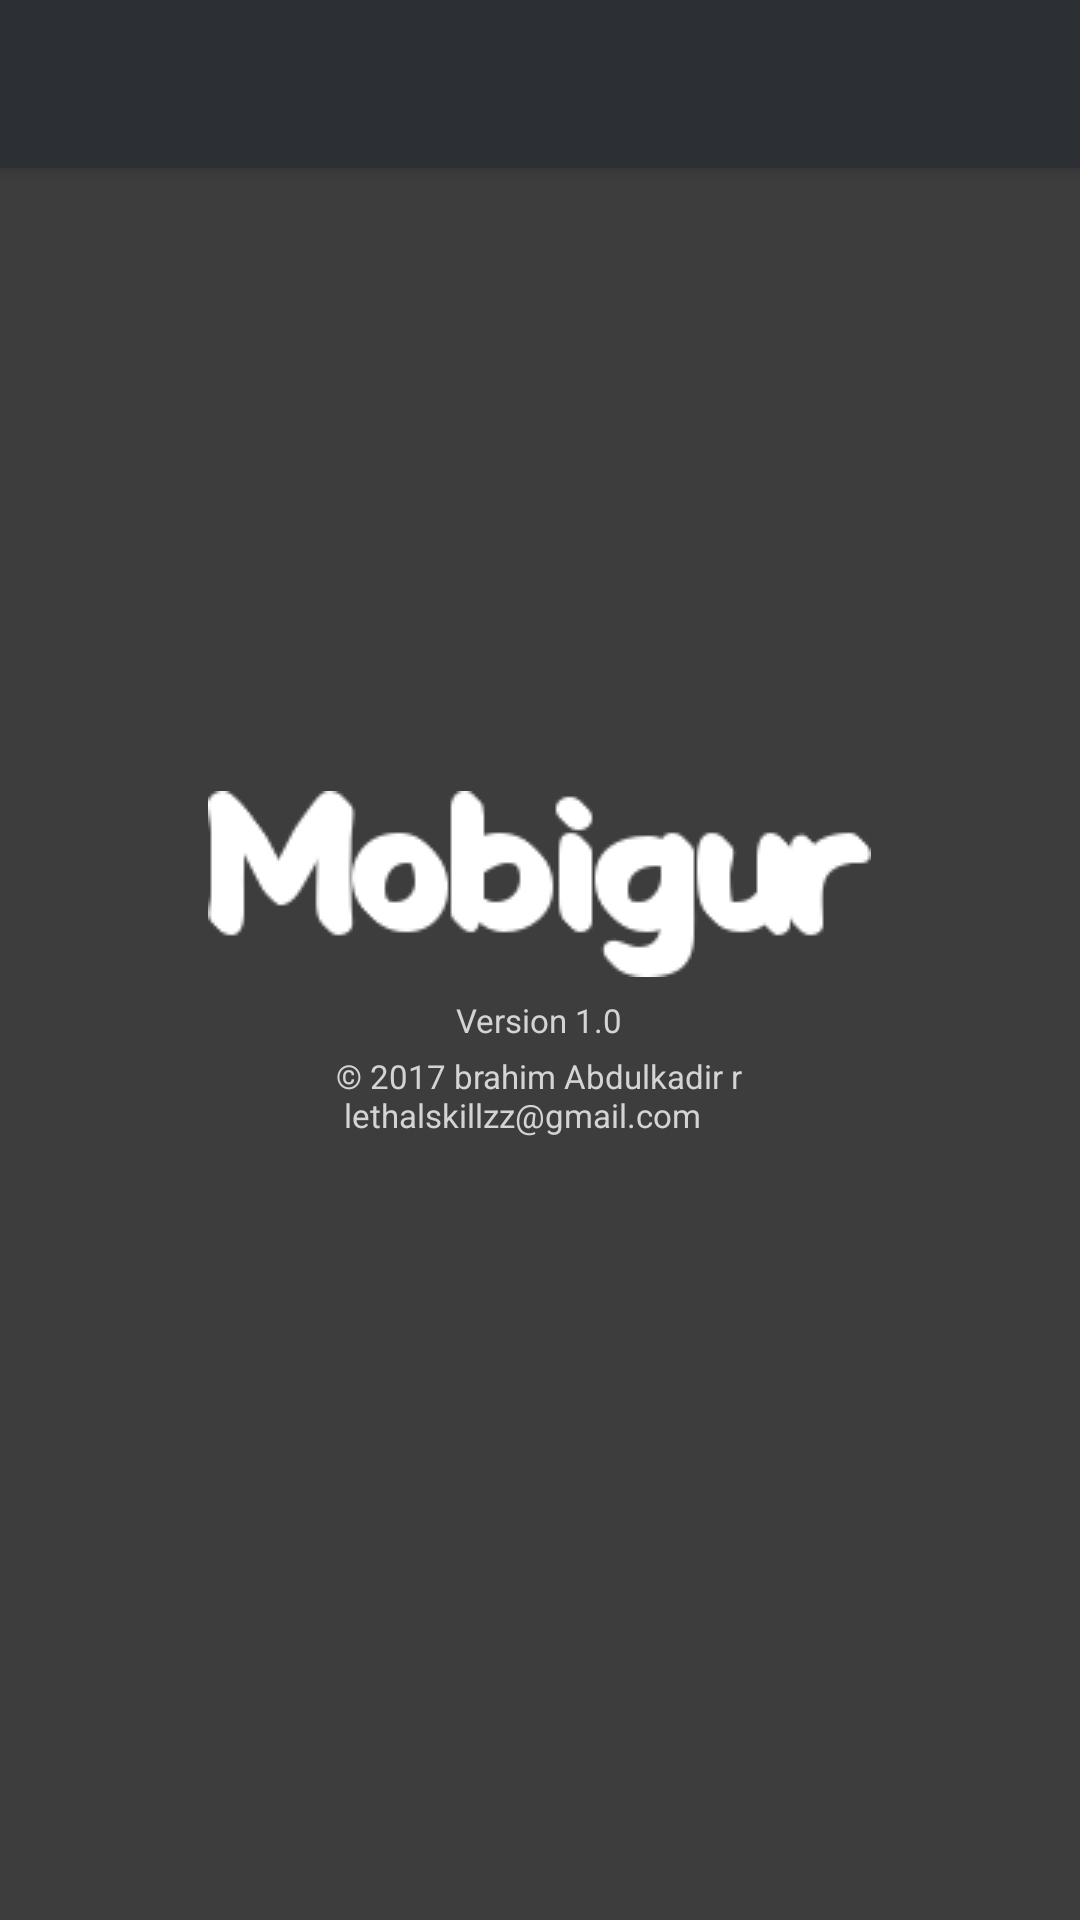

This screen was rendered from an Android layout file. Write that file and the resources it references.
<!-- AndroidManifest.xml: application theme MaterialTheme -->
<!-- res/layout/activity_about.xml -->
<?xml version="1.0" encoding="utf-8"?>
<android.support.design.widget.CoordinatorLayout xmlns:android="http://schemas.android.com/apk/res/android"
    xmlns:app="http://schemas.android.com/apk/res-auto"
    android:id="@+id/about_coordinator_layout"
    android:layout_width="match_parent"
    android:layout_height="match_parent"
    xmlns:tools="http://schemas.android.com/tools"
    tools:context="com.lethalskillzz.mobigur.mobigur.presentation.about.AboutActivity"
    >

    <android.support.design.widget.AppBarLayout
        android:layout_width="match_parent"
        android:layout_height="wrap_content"
        android:descendantFocusability="beforeDescendants"
        android:focusableInTouchMode="true"
        android:theme="@style/MaterialTheme.AppBarOverlay"
        >

        <android.support.v7.widget.Toolbar
            android:id="@+id/about_toolbar"
            android:layout_width="match_parent"
            android:layout_height="?attr/actionBarSize"
            android:background="?attr/colorPrimary"
            app:layout_scrollFlags="scroll|enterAlways"
            app:popupTheme="@style/MaterialTheme.PopupOverlay"
            />


    </android.support.design.widget.AppBarLayout>


    <LinearLayout
        android:layout_width="match_parent"
        android:layout_height="match_parent"
        android:gravity="center"
        android:orientation="vertical"
        android:background="@color/colorBlackBackground"
        >


        <ImageView
            android:layout_width="wrap_content"
            android:layout_height="wrap_content"
            android:src="@mipmap/mobigur"
            android:layout_margin="5dp"
            android:contentDescription="@string/image_desc"
            />

        <TextView
            android:layout_width="wrap_content"
            android:layout_height="wrap_content"
            android:padding="@dimen/text_padding"
            android:text="@string/app_version"
            android:textColor="@color/colorText"
            android:textSize="@dimen/details_desc_size"
            />


        <TextView
            android:layout_width="wrap_content"
            android:layout_height="wrap_content"
            android:padding="@dimen/text_padding"
            android:text="@string/app_copyright"
            android:textColor="@color/colorText"
            android:textSize="@dimen/details_desc_size"
            />

    </LinearLayout>

</android.support.design.widget.CoordinatorLayout>
<!-- resources referenced by this layout -->
<resources>
  <color name="colorBlackBackground">#C1000000</color>
  <color name="colorText">#D4D4D4</color>
  <dimen name="details_desc_size">11sp</dimen>
  <dimen name="text_padding">2dp</dimen>
  <!-- mipmap mobigur: png bitmap (mipmap-mdpi, 3598 bytes) -->
  <string name="app_copyright">© 2017 brahim Abdulkadir \r\n lethalskillzz@gmail.com</string>
  <string name="app_version">Version 1.0</string>
  <string name="image_desc">Image description</string>
  <style name="MaterialTheme.AppBarOverlay" parent="ThemeOverlay.AppCompat.Dark.ActionBar" />
  <style name="MaterialTheme.PopupOverlay" parent="ThemeOverlay.AppCompat.Light" />
  <style name="MaterialTheme" parent="MaterialTheme.Base">
  
      </style>
  <style name="MaterialTheme.Base" parent="Theme.AppCompat.Light.DarkActionBar">
          <item name="windowNoTitle">true</item>
          <item name="windowActionBar">false</item>
          <item name="colorPrimary">@color/colorPrimary</item>
          <item name="colorPrimaryDark">@color/colorPrimaryDark</item>
          <item name="colorAccent">@color/colorAccent</item>
      </style>
  <color name="colorPrimary">#2C2F34</color>
  <color name="colorPrimaryDark">#141518</color>
  <color name="colorAccent">#FF4081</color>
</resources>
